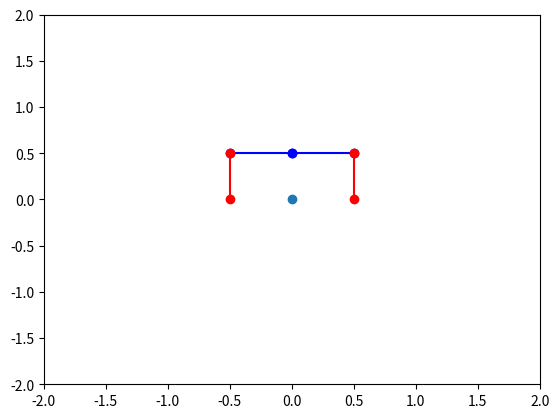

This chart was generated by the following Python code: (Note: this script raises an exception after producing the figure.)
import numpy as np
from mpl_toolkits.mplot3d import Axes3D
from matplotlib import pyplot as plt
import matplotlib as mpl
from sympy import *
from sympy.abc import *
import matplotlib.animation as animation
from time import *
import numpy.linalg as LA

def radtoDeg(x):
    return x * np.pi / 180

def degtoRad(x):
    return x * 180 / np.pi

def norm2(x):
    return x[0]*x[0]+x[1]*x[1]+x[2]*x[2]

def my_norm(x):
    s = norm2(x)
    return np.sqrt(s)


def solve_Jacobi(c,l,base_theta,phi):
    
    x1 = c[0] + l*cos(phi[0])
    x2 = c[1] + l*cos(phi[1])

    y1 = l * sin(phi[0]) 
    y2 = l * sin(phi[1]) 
    
    #x_vector = 1/2 *  ( x1 + x2 )
    #y_vector = 1/2 *  ( y1 + y2 )     
    #tan = (y2 - y1)/(x2 - x1) 

    pp = (-l*(l*sin(phi[1]) - l*sin(phi[0]))*sin(phi[0])/(-c[0] + c[1] + l*cos(phi[1]) - l*cos(phi[0]))**2 - l*cos(phi[0])/(-c[0] + c[1] + l*cos(phi[1]) - l*cos(phi[0])))/((l*sin(phi[1]) - l*sin(phi[0]))**2/(-c[0] + c[1] + l*cos(phi[1]) - l*cos(phi[0]))**2 + 1)
    print(pp)

    pp2 = (l*(l*sin(phi[1]) - l*sin(phi[0]))*sin(phi[1])/(-c[0] + c[1] + l*cos(phi[1]) - l*cos(phi[0]))**2 + l*cos(phi[1])/(-c[0] + c[1] + l*cos(phi[1]) - l*cos(phi[0])))/((l*sin(phi[1]) - l*sin(phi[0]))**2/(-c[0] + c[1] + l*cos(phi[1]) - l*cos(phi[0]))**2 + 1)
    print(pp2)

    Jacobi = np.array([
        [-0.5*l*sin(phi[0]), 0.5*l*cos(phi[0]), 
        pp[0]],
        
        [-0.5*l*sin(phi[1]), 0.5*l*cos(phi[1]),
        pp2[0]]
    ])
    print(Jacobi)
    return Jacobi


def symbol_calc():
    basePhi = symbols("phi")
    thetas = symbols("theta_0 theta_1")
    angles = [0,pi]
    unit_vectors = [Matrix([[cos(angles[i])], [sin(angles[i])]]) for i in range(2)]
    params = [(S,1.0),(r,1.0),(l,1.0)]
    params.append((angles[0],0))
    params.append((angles[1],pi))

    params.append((x,0))    
    params.append((y,0))
    ey = Matrix([0,0,1])


    #print(unit_vectors)

    S_vectors = np.array([
        [r*unit_vectors[0]],
        [r*unit_vectors[1]]
        ])
    # print("svec")
    # print(S_vectors[0].T)
    RMat = Matrix([
        [cos(basePhi), -sin(basePhi)],
        [sin(basePhi),  cos(basePhi)]
        ])

    P_vector = Matrix([x, y])
    #print(P_vector)
    L_vector =  np.array([
        P_vector + RMat * S_vectors[0].T ,
        P_vector + RMat * S_vectors[1].T
        ])   
    # print("L_vector")
    # print(L_vector[0])

    a_vector = np.array([1,0])
    a_vector = a_vector[:,np.newaxis]
   # print(L_vector)

    c1 = L_vector * a_vector.T
    c2 = L_vector[0,0] * L_vector[0,0] + L_vector[0,1] * L_vector[0,1]
    c3 = c1[0,0]**2 - c2**2 + l**2
    print("c3 : ")
    print(c3)
    #print(c1[1,0])

    C_vector = c1[0,0] + sqrt(c3)
    print("c_vector : ")
    print(C_vector)


def solves(r,l,x,y,phi):
    #Calc Angles
    abs = np.abs
    cos = np.cos   
    sin = np.sin 

    pi = np.pi
    atan = np.arctan
    sqrt = np.sqrt
    angles = [0,pi]
    # OK
    unit_vectors = np.array([np.cos(angles), np.sin(angles)]).T
    #print(unit_vectors)

    S_vectors = np.array([[r*unit_vectors[0]],[r*unit_vectors[1]]])
    #print("svec")
    #print(S_vectors[0].T)
    # RMat = Matrix([
    #     [cos(phi), -sin(phi)],
    #     [sin(phi),  cos(phi)]
    #     ])
    RMat = np.array([
        [cos(phi), -sin(phi)],
        [sin(phi),  cos(phi)]
    ])

    P_vector = np.array([[x], [y]])
    # print("RMat")
    # print(RMat)
       # B_vectors = np.array([A_vectors[i] + 
        #                  B*(unit_vectors[i] * np.cos(thetas[i]) + ez* np.sin(thetas[i]) )for i in range(2)])
    L_vector1 =  np.array(S_vectors[0]*RMat) + P_vector
    L_vector2 =  np.array(S_vectors[1]*RMat) + P_vector
    L_vector = np.array([L_vector1[:,0],L_vector2[:,0]])
    print("L_vector")
    print(L_vector)

    a_vector = np.array([1,0])
    a_vector = a_vector[:,np.newaxis]

    # print("L_vector")
    # print(L_vector[0,0] * L_vector[0,0] + L_vector[0,1] * L_vector[0,1])

    c1 = L_vector * a_vector.T
    c2 = [L_vector[0,0] * L_vector[0,0] + L_vector[0,1] * L_vector[0,1],
          L_vector[1,0] * L_vector[1,0] + L_vector[1,1] * L_vector[1,1]]
    c3 = [c1[0,0]**2 - c2[0] + l**2,   c1[1,0]**2 - c2[1] + l**2 ]
    print("c1")
    print(c1)
    print("c2")
    print(c2)
    print("c3")
    print(c3)

    
    
    C_vector = np.array([
        [c1[0,0] + np.sqrt(c3[0]), c1[0,1]],
        [c1[1,0] - np.sqrt(c3[1]), c1[1,1]]
        ])
    #ass = 0.5/C_vector
    # print(ass)
    #ccc = atan(0.129333)
    print("C_vector")
    print(C_vector)
    # print("atan", ccc)

    return C_vector


def visualize(r,l,x,y,phi):
    #Calc Angles
    abs = np.abs
    cos = np.cos   
    sin = np.sin 

    pi = np.pi
    atan = np.arctan
    sqrt = np.sqrt
    angles = [0,pi]
    unit_vectors = np.array([np.cos(angles), np.sin(angles)]).T
    S_vectors = np.array([[r*unit_vectors[0]],[r*unit_vectors[1]]])
    RMat = np.array([
        [cos(phi), -sin(phi)],
        [sin(phi),  cos(phi)]
    ])
    P_vector = np.array([[x], [y]])
    L_vector1 =  np.array(S_vectors[0]*RMat) + P_vector
    L_vector2 =  np.array(S_vectors[1]*RMat) + P_vector
    L_vector = np.array([L_vector1[:,0],L_vector2[:,0]])


    fig = plt.figure()
    c1 = solves(r,l,x,y,phi)
    #print(c1)

    foot_theta = [degtoRad(60),degtoRad(60)]

    Jaco = solve_Jacobi(c1,l,phi,foot_theta)

    omega = np.array([0.1,0.1])

    omega = omega[:, np.newaxis]

    print("jaco")
    print(Jaco.shape)
    print(omega.shape)

    
    calc = np.dot(Jaco.T,omega)

    www = np.dot(Jaco,Jaco.T)

    #det = np.pinv(www)
    #det = LA.det(www)
    #det = np.linalg.det(www)

    #pausedu_Jaco = np.linalg.pinv(www)
    
    #pausedu_Jaco = np.linalg.solve(Jaco, Jaco.T)

    # print("calc")
    # print(calc)


    print("manipulability")
    print(det)

   # print("pausedu")
   # print(pausedu_Jaco)

    # visualize
    plt.plot(0,0,"o")
    temp1 = np.array([[c1[0,0],L_vector[0,0]],[0,L_vector[0,1]]])
    temp2 = np.array([[c1[1,0],L_vector[1,0]],[0,L_vector[1,1]]])
   # print(L_vector)
    
    plt.plot([x,L_vector[0,0]],[y,L_vector[0,1]],"-o",color='b')
    plt.plot([x,L_vector[1,0]],[y,L_vector[1,1]],"-o",color='b')
    plt.plot(temp1[0],temp1[1],"-o",color='r')
    plt.plot(temp2[0],temp2[1],"-o",color='r')
    plt.plot(0,0,color="k")


    plt.xlim([-2,2.0])
    plt.ylim([-2.0,2.0])
    return fig

if __name__ == "__main__":
    #symbol_calc() 
    r = 0.5
    l = 0.5
    x = 0.0
    y = 0.5
    phi = np.deg2rad(0)
    #solves(r,l,x,y,phi)
    fig = visualize(r,l,x,y,phi)

    plt.show(fig)
